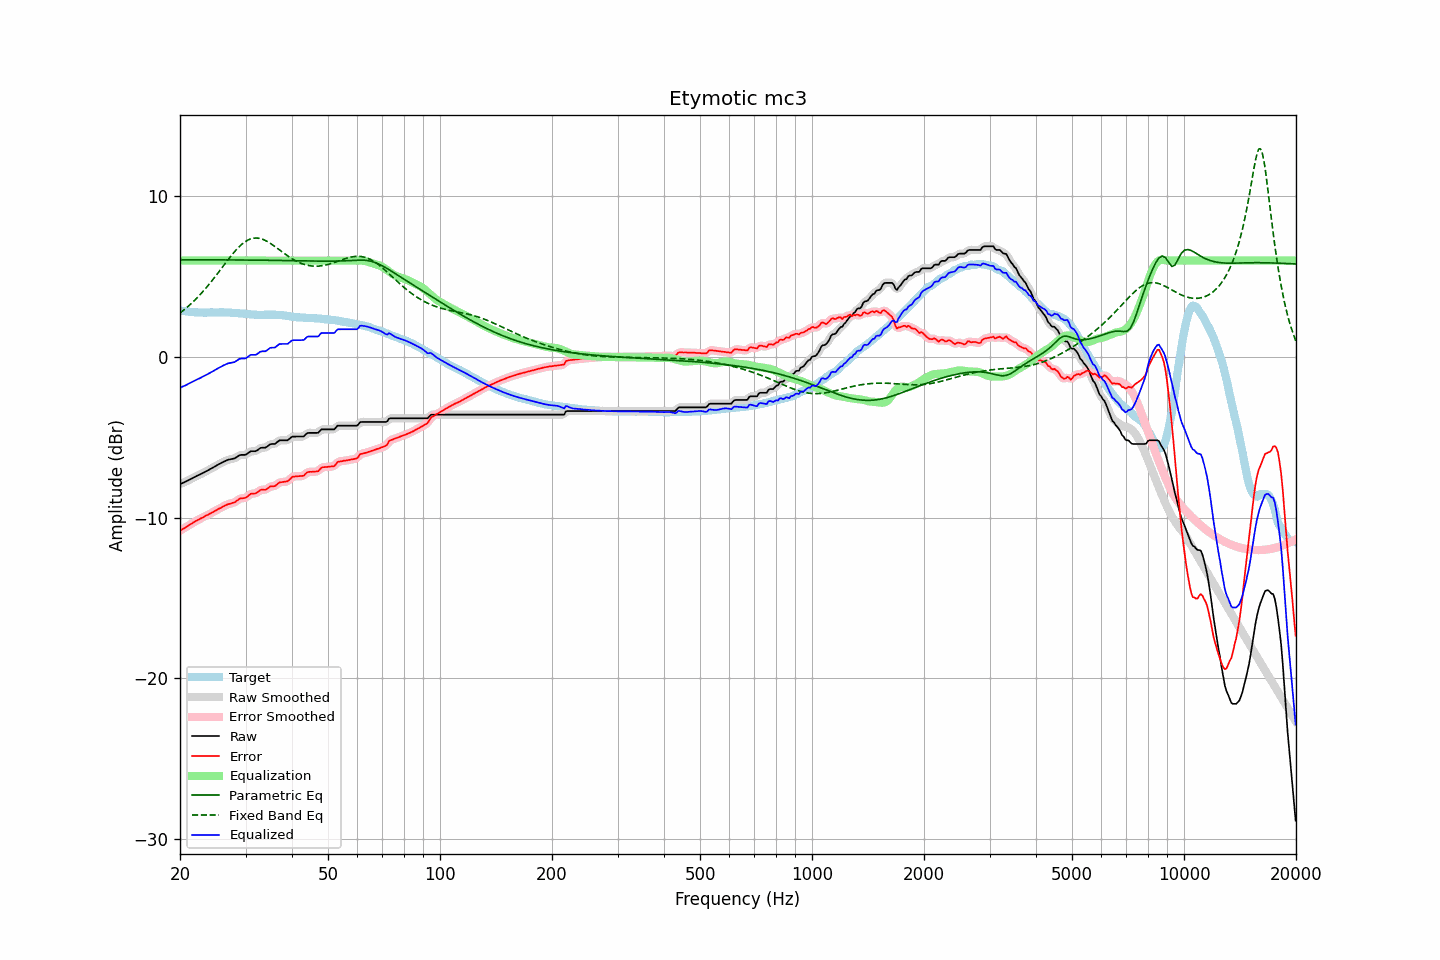

Source data for this figure (header and first rows):
frequency, raw, error, smoothed, error_smoothed, equalization, parametric_eq, fixed_band_eq, equalized_raw, equalized_smoothed, target
20.00, -7.92, -10.82, -7.92, -10.81, 6.00, 6.05, 2.73, -1.92, -1.92, 2.90
20.20, -7.88, -10.75, -7.88, -10.76, 6.00, 6.05, 2.81, -1.88, -1.88, 2.88
20.40, -7.83, -10.69, -7.83, -10.70, 6.00, 6.05, 2.89, -1.83, -1.83, 2.87
20.61, -7.79, -10.64, -7.79, -10.64, 6.00, 6.05, 2.97, -1.79, -1.79, 2.85
20.81, -7.74, -10.57, -7.74, -10.58, 6.00, 6.05, 3.06, -1.74, -1.74, 2.83
21.02, -7.69, -10.51, -7.69, -10.52, 6.00, 6.05, 3.14, -1.69, -1.69, 2.82
21.23, -7.64, -10.45, -7.64, -10.45, 6.00, 6.05, 3.23, -1.64, -1.64, 2.81
21.44, -7.59, -10.39, -7.59, -10.39, 6.00, 6.05, 3.33, -1.59, -1.59, 2.80
21.66, -7.53, -10.32, -7.53, -10.32, 6.00, 6.05, 3.42, -1.53, -1.53, 2.79
21.87, -7.48, -10.26, -7.48, -10.26, 6.00, 6.05, 3.52, -1.48, -1.48, 2.78
22.09, -7.43, -10.21, -7.43, -10.21, 6.00, 6.05, 3.62, -1.43, -1.43, 2.78
22.31, -7.38, -10.15, -7.38, -10.15, 6.00, 6.05, 3.72, -1.38, -1.38, 2.77
22.54, -7.34, -10.11, -7.34, -10.10, 6.00, 6.05, 3.82, -1.34, -1.34, 2.77
22.76, -7.29, -10.05, -7.29, -10.05, 6.00, 6.05, 3.93, -1.29, -1.29, 2.76
22.99, -7.24, -10.01, -7.24, -10.00, 6.00, 6.05, 4.04, -1.24, -1.24, 2.77
23.22, -7.19, -9.95, -7.19, -9.95, 6.00, 6.05, 4.16, -1.19, -1.19, 2.76
23.45, -7.13, -9.89, -7.13, -9.89, 6.00, 6.05, 4.27, -1.13, -1.13, 2.76
23.69, -7.08, -9.85, -7.08, -9.84, 6.00, 6.05, 4.39, -1.08, -1.08, 2.77
23.92, -7.03, -9.79, -7.03, -9.79, 6.00, 6.05, 4.51, -1.03, -1.03, 2.77
24.16, -6.97, -9.74, -6.97, -9.74, 6.00, 6.05, 4.63, -0.97, -0.97, 2.77
24.40, -6.92, -9.69, -6.92, -9.69, 6.00, 6.04, 4.76, -0.92, -0.92, 2.77
24.65, -6.86, -9.63, -6.86, -9.63, 6.00, 6.04, 4.89, -0.86, -0.86, 2.77
24.89, -6.80, -9.57, -6.80, -9.57, 6.00, 6.04, 5.01, -0.80, -0.80, 2.77
25.14, -6.75, -9.52, -6.75, -9.52, 6.00, 6.04, 5.14, -0.75, -0.75, 2.77
25.39, -6.69, -9.46, -6.69, -9.46, 6.00, 6.04, 5.28, -0.69, -0.69, 2.77
25.65, -6.64, -9.42, -6.64, -9.41, 6.00, 6.04, 5.41, -0.64, -0.64, 2.78
25.91, -6.58, -9.36, -6.58, -9.36, 6.00, 6.04, 5.54, -0.58, -0.58, 2.78
26.16, -6.53, -9.31, -6.53, -9.31, 6.00, 6.04, 5.67, -0.53, -0.53, 2.78
26.43, -6.49, -9.26, -6.48, -9.25, 6.00, 6.04, 5.81, -0.49, -0.48, 2.77
26.69, -6.44, -9.20, -6.44, -9.21, 6.00, 6.04, 5.94, -0.44, -0.44, 2.76
26.96, -6.40, -9.16, -6.41, -9.17, 6.00, 6.04, 6.07, -0.40, -0.41, 2.76
27.23, -6.38, -9.14, -6.38, -9.14, 6.00, 6.04, 6.19, -0.38, -0.38, 2.76
27.50, -6.36, -9.11, -6.36, -9.11, 6.00, 6.04, 6.32, -0.36, -0.36, 2.75
27.77, -6.34, -9.08, -6.34, -9.08, 6.00, 6.04, 6.44, -0.34, -0.34, 2.74
28.05, -6.32, -9.06, -6.31, -9.04, 6.00, 6.04, 6.56, -0.32, -0.31, 2.74
28.33, -6.25, -8.97, -6.25, -8.98, 6.00, 6.04, 6.67, -0.25, -0.25, 2.73
28.62, -6.19, -8.91, -6.19, -8.91, 6.00, 6.04, 6.78, -0.19, -0.19, 2.72
28.90, -6.12, -8.83, -6.13, -8.85, 6.00, 6.04, 6.88, -0.12, -0.13, 2.71
29.19, -6.10, -8.80, -6.11, -8.81, 6.00, 6.04, 6.98, -0.10, -0.11, 2.70
29.48, -6.10, -8.80, -6.10, -8.79, 6.00, 6.03, 7.06, -0.10, -0.10, 2.70
29.78, -6.10, -8.79, -6.09, -8.78, 6.00, 6.03, 7.14, -0.10, -0.09, 2.69
30.08, -6.08, -8.76, -6.07, -8.75, 6.00, 6.03, 7.20, -0.08, -0.07, 2.68
30.38, -6.01, -8.68, -6.01, -8.68, 6.00, 6.03, 7.27, -0.01, -0.01, 2.67
30.68, -5.94, -8.60, -5.94, -8.60, 6.00, 6.03, 7.31, 0.06, 0.06, 2.66
30.99, -5.87, -8.52, -5.89, -8.54, 6.00, 6.03, 7.35, 0.13, 0.11, 2.65
31.30, -5.87, -8.51, -5.87, -8.51, 6.00, 6.03, 7.38, 0.13, 0.13, 2.64
31.61, -5.87, -8.50, -5.87, -8.50, 6.00, 6.03, 7.40, 0.13, 0.13, 2.64
31.93, -5.87, -8.50, -5.86, -8.48, 6.00, 6.03, 7.40, 0.13, 0.14, 2.63
32.24, -5.82, -8.44, -5.81, -8.43, 6.00, 6.03, 7.40, 0.18, 0.19, 2.62
32.57, -5.74, -8.36, -5.74, -8.36, 6.00, 6.03, 7.39, 0.26, 0.26, 2.62
32.89, -5.67, -8.28, -5.68, -8.30, 6.00, 6.02, 7.37, 0.33, 0.32, 2.62
33.22, -5.65, -8.26, -5.66, -8.27, 6.00, 6.02, 7.34, 0.35, 0.34, 2.61
33.55, -5.65, -8.27, -5.65, -8.27, 6.00, 6.02, 7.30, 0.35, 0.35, 2.62
33.89, -5.65, -8.28, -5.63, -8.26, 6.00, 6.02, 7.25, 0.35, 0.37, 2.63
34.23, -5.60, -8.22, -5.59, -8.21, 6.00, 6.02, 7.20, 0.40, 0.41, 2.62
34.57, -5.52, -8.15, -5.52, -8.15, 6.00, 6.02, 7.15, 0.48, 0.48, 2.63
34.92, -5.44, -8.07, -5.46, -8.09, 6.00, 6.02, 7.08, 0.56, 0.54, 2.63
35.27, -5.42, -8.05, -5.43, -8.06, 6.00, 6.02, 7.02, 0.58, 0.57, 2.63
35.62, -5.42, -8.05, -5.42, -8.05, 6.00, 6.01, 6.95, 0.58, 0.58, 2.63
35.97, -5.42, -8.05, -5.39, -8.02, 6.00, 6.01, 6.88, 0.58, 0.61, 2.63
... 635 more rows
